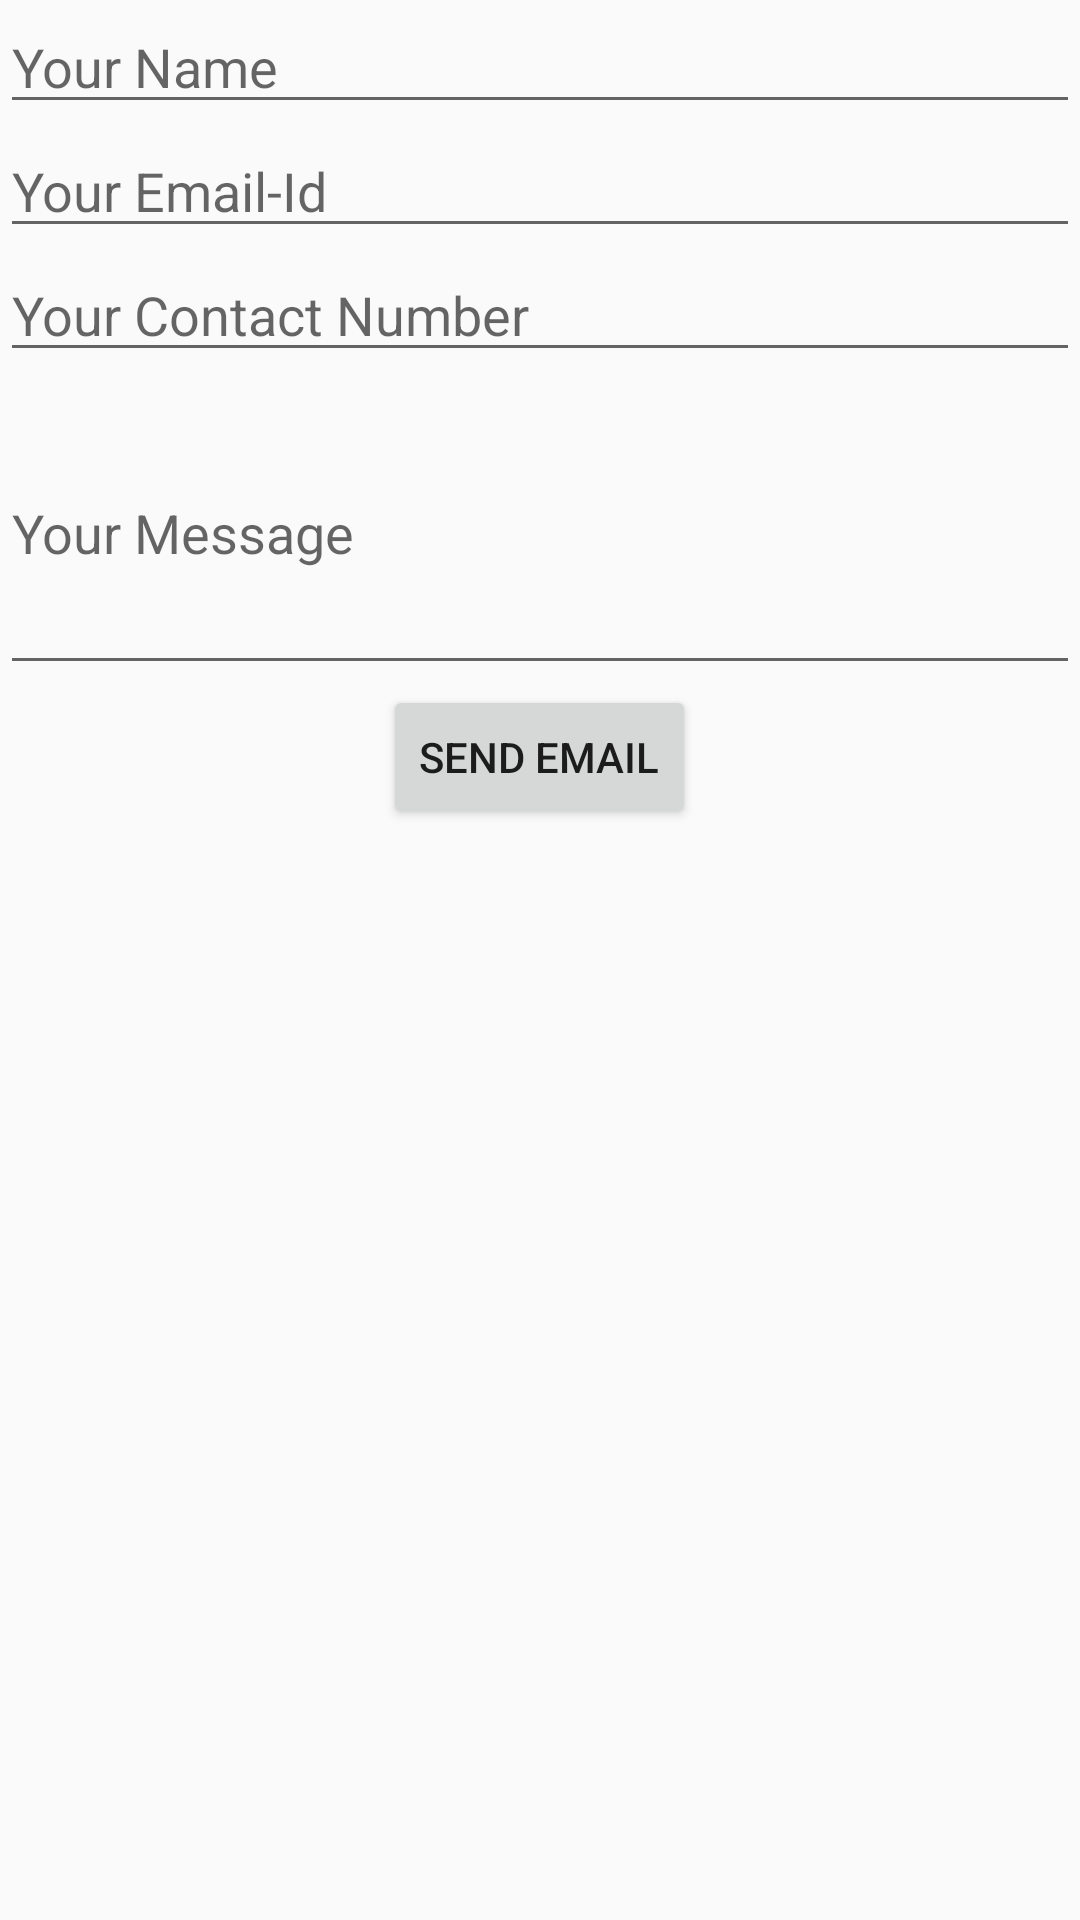

This screen was rendered from an Android layout file. Write that file and the resources it references.
<!-- AndroidManifest.xml: application theme AppTheme -->
<!-- res/layout/feedback.xml -->
<?xml version="1.0" encoding="utf-8"?>
<LinearLayout xmlns:android="http://schemas.android.com/apk/res/android"
    android:orientation="vertical" android:layout_width="match_parent"
    android:layout_height="match_parent">

    <EditText
        android:hint="Your Name"
        android:layout_width="match_parent"
        android:layout_height="wrap_content"
        android:inputType="textPersonName"
        android:ems="10"
        android:id="@+id/ET_name" />



    <EditText
        android:hint="Your Email-Id"
        android:layout_width="match_parent"
        android:layout_height="wrap_content"
        android:inputType="textEmailAddress"
        android:ems="10"
        android:id="@+id/ET_email"
        android:layout_gravity="center_horizontal" />



    <EditText
        android:hint="Your Contact Number"
        android:layout_width="match_parent"
        android:layout_height="wrap_content"
        android:inputType="phone"
        android:ems="10"
        android:id="@+id/ET_number" />


    <EditText
        android:hint="Your Message"
        android:lines="4"
        android:layout_width="match_parent"
        android:layout_height="wrap_content"
        android:id="@+id/editText"
        android:layout_gravity="center_horizontal" />

    <Button
        android:layout_width="wrap_content"
        android:layout_height="wrap_content"
        android:text="Send Email"
        android:id="@+id/button3"
        android:layout_gravity="center_horizontal" />


</LinearLayout>
<!-- resources referenced by this layout -->
<resources>
  <style name="AppTheme" parent="Theme.AppCompat.Light.NoActionBar">
          
          <item name="colorPrimary">@color/colorPrimary</item>
          <item name="colorPrimaryDark">@color/colorPrimaryDark</item>
  
          <item name="colorAccent">@color/colorAccent</item>
          <item name="android:windowTranslucentStatus">true</item>
  
          <item name="android:windowDrawsSystemBarBackgrounds">true</item>
          <item name="android:statusBarColor">@android:color/transparent</item>
      </style>
  <!-- not gathered from this repository: default colours our renderer supplied (Android Studio template values) -->
  <color name="colorPrimary">#FF6200EE</color>
  <color name="colorPrimaryDark">#FF3700B3</color>
  <color name="colorAccent">#FF03DAC5</color>
</resources>
